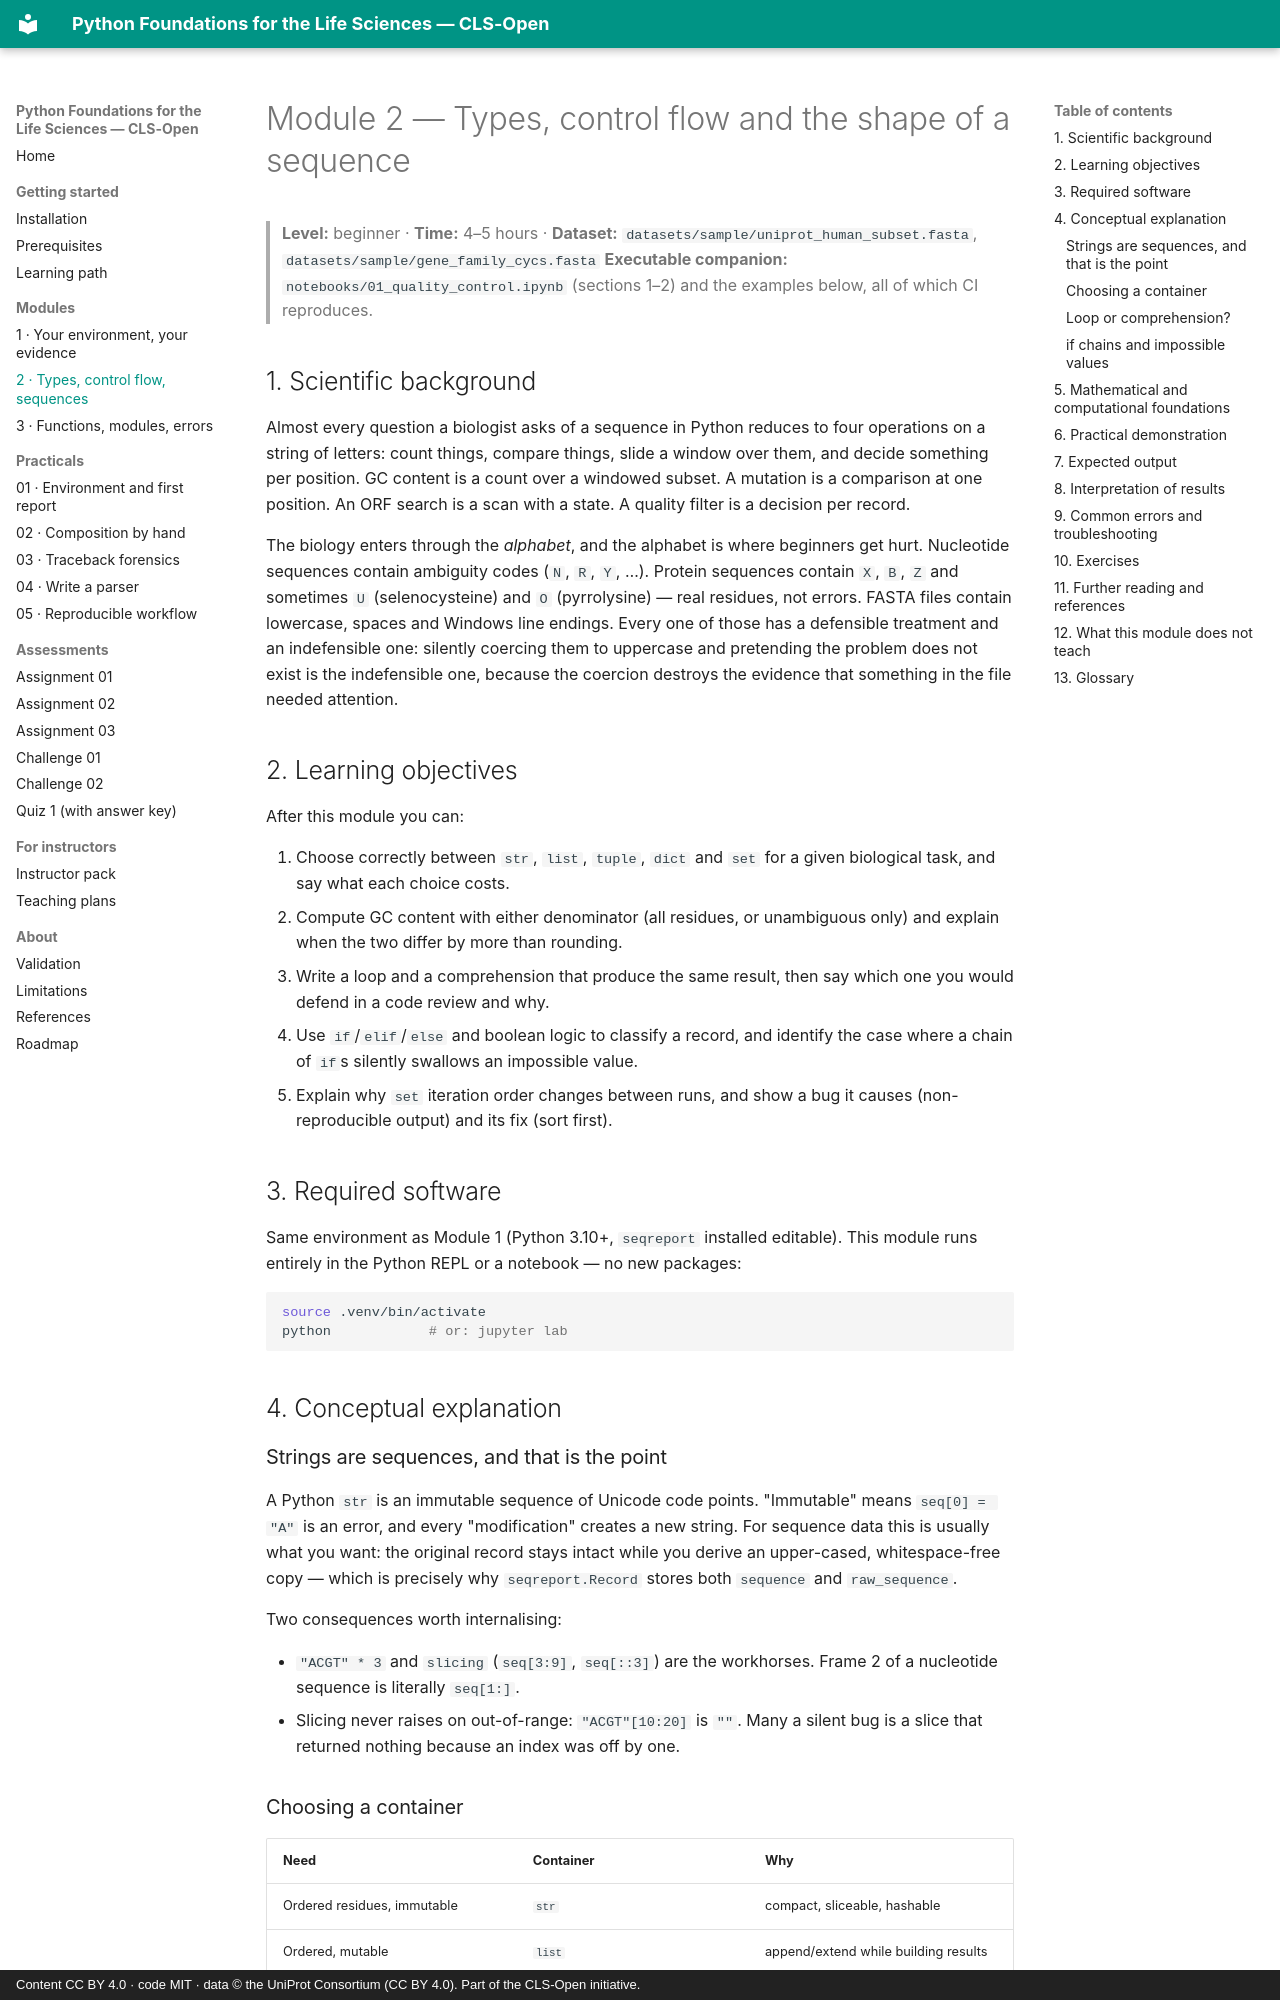

repository: CLS-Open/python-for-biologists · page: modules/02-types-control-flow-sequences/index.html · generator: mkdocs · copyright: Content CC BY 4.0 · code MIT · data © the UniProt Consortium (CC BY 4.0). Part of the CLS-Open initiative.

# Module 2 — Types, control flow and the shape of a sequence

> **Level:** beginner · **Time:** 4–5 hours · **Dataset:** `datasets/sample/uniprot_human_subset.fasta`, `datasets/sample/gene_family_cycs.fasta`
> **Executable companion:** `notebooks/01_quality_control.ipynb` (sections 1–2) and the examples below, all of which CI reproduces.

## 1. Scientific background

Almost every question a biologist asks of a sequence in Python reduces to four
operations on a string of letters: count things, compare things, slide a window
over them, and decide something per position. GC content is a count over a
windowed subset. A mutation is a comparison at one position. An ORF search is a
scan with a state. A quality filter is a decision per record.

The biology enters through the *alphabet*, and the alphabet is where beginners
get hurt. Nucleotide sequences contain ambiguity codes (`N`, `R`, `Y`, …).
Protein sequences contain `X`, `B`, `Z` and sometimes `U` (selenocysteine) and `O`
(pyrrolysine) — real residues, not errors. FASTA files contain lowercase, spaces
and Windows line endings. Every one of those has a defensible treatment and an
indefensible one: silently coercing them to uppercase and pretending the problem
does not exist is the indefensible one, because the coercion destroys the evidence
that something in the file needed attention.

## 2. Learning objectives

After this module you can:

1. Choose correctly between `str`, `list`, `tuple`, `dict` and `set` for a given
   biological task, and say what each choice costs.
2. Compute GC content with either denominator (all residues, or unambiguous
   only) and explain when the two differ by more than rounding.
3. Write a loop and a comprehension that produce the same result, then say which
   one you would defend in a code review and why.
4. Use `if`/`elif`/`else` and boolean logic to classify a record, and identify the
   case where a chain of `if`s silently swallows an impossible value.
5. Explain why `set` iteration order changes between runs, and show a bug it
   causes (non-reproducible output) and its fix (sort first).

## 3. Required software

Same environment as Module 1 (Python 3.10+, `seqreport` installed editable). This
module runs entirely in the Python REPL or a notebook — no new packages:

```bash
source .venv/bin/activate
python            # or: jupyter lab
```

## 4. Conceptual explanation

### Strings are sequences, and that is the point

A Python `str` is an immutable sequence of Unicode code points. "Immutable" means
`seq[0] = "A"` is an error, and every "modification" creates a new string. For
sequence data this is usually what you want: the original record stays intact
while you derive an upper-cased, whitespace-free copy — which is precisely why
`seqreport.Record` stores both `sequence` and `raw_sequence`.

Two consequences worth internalising:

- `"ACGT" * 3` and `slicing` (`seq[3:9]`, `seq[::3]`) are the workhorses. Frame 2
  of a nucleotide sequence is literally `seq[1:]`.
- Slicing never raises on out-of-range: `"ACGT"[10:20]` is `""`. Many a silent bug
  is a slice that returned nothing because an index was off by one.
